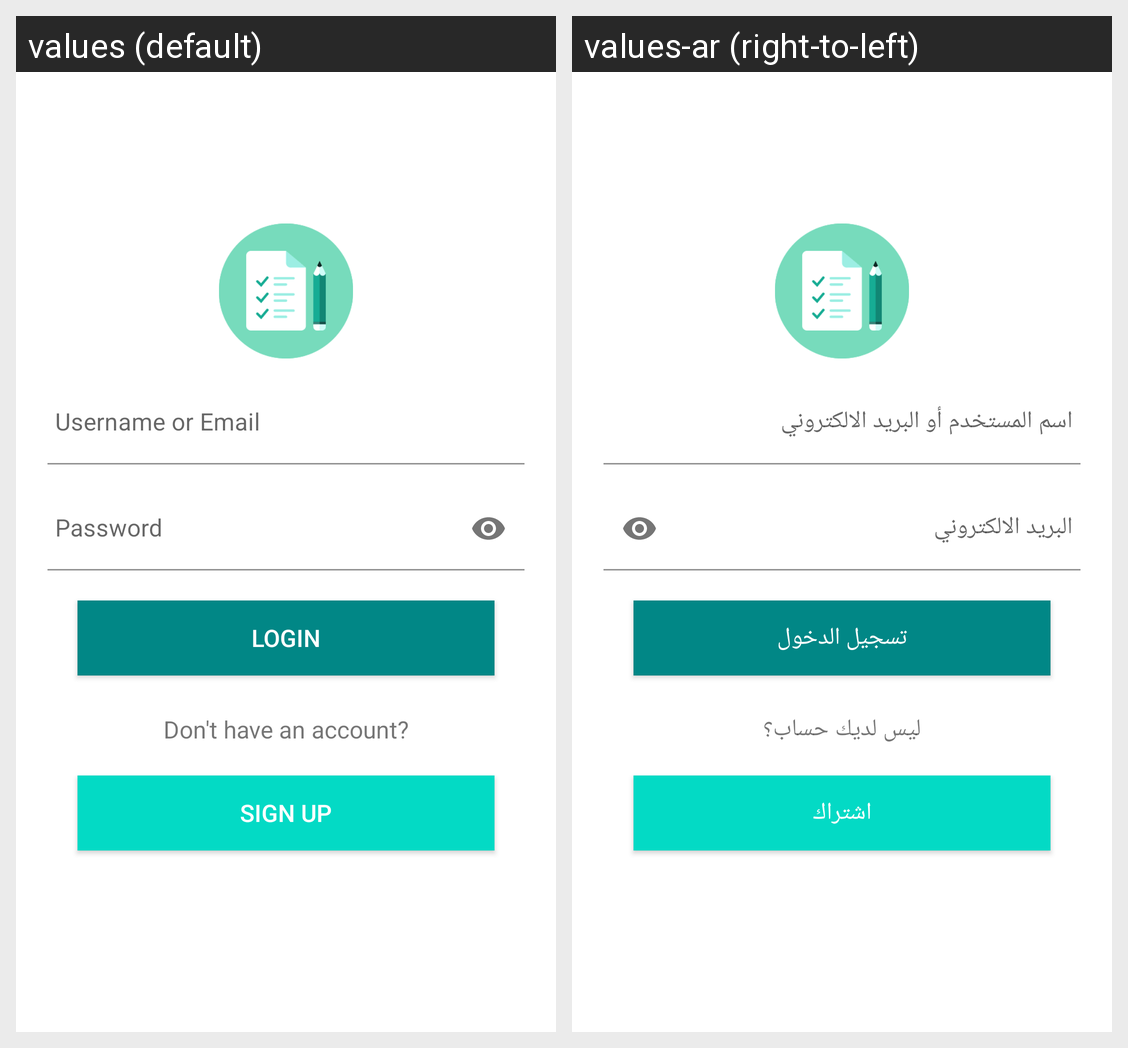

For this localized Android screen grid, give each drawn string resource with its value in every locale shown.
Android screen res/layout/activity_login.xml rendered under 2 locales, left to right: values (default), values-ar (right-to-left). Device: Nexus 5 (rendered at 1080×1920; each locale shown at half size, 540×960, under a caption strip naming it); theme AppTheme.
Strings drawn on this screen, with the default value and each locale's value (text and hints the layout hard-codes, and strings that could not be matched under every locale, appear in the picture but are not listed):

username_email
  values: Username or Email
  values-ar: اسم المستخدم أو البريد الالكتروني

password
  values: Password
  values-ar: البريد الالكتروني

login
  values: Login
  values-ar: تسجيل الدخول

no_account
  values: Don't have an account?
  values-ar: ليس لديك حساب؟

sign_up
  values: Sign Up
  values-ar: اشتراك
